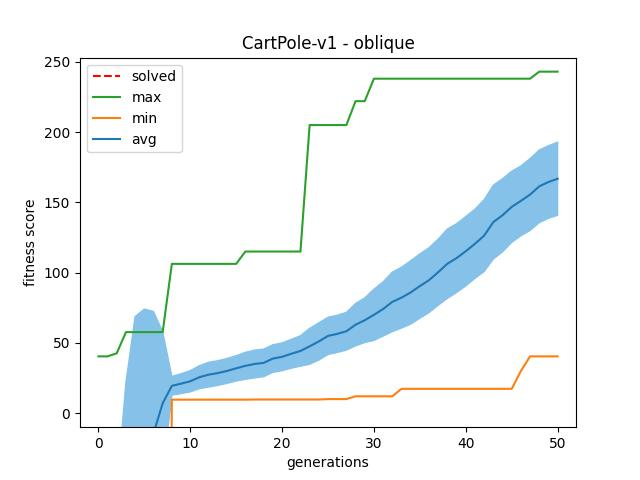

The file beside this chart, header and first rows:
gen	nevals	avg	std	min	max
0	200	-741.9	441.1	-1000	40.4
1	200	-509.4	505.5	-1000	40.4
2	200	-286.8	461.4	-1000	42.6
3	200	-174.8	393.2	-1000	57.67
4	200	-72.7	282.8	-1000	57.67
5	200	-36.57	221.2	-1000	57.67
6	200	-14.48	173.6	-1000	57.67
7	200	7.007	101.8	-1000	57.67
8	200	19.45	13.29	9.6	106.2
9	200	20.98	14.1	9.6	106.2
10	200	22.67	15.12	9.6	106.2
11	200	25.58	16.37	9.6	106.2
12	200	27.37	17.6	9.6	106.2
13	200	28.52	17.54	9.6	106.2
14	200	30.01	17.7	9.6	106.2
15	200	31.89	18	9.6	106.2
16	200	33.67	19.13	9.6	115
17	200	34.97	19.76	9.7	115
18	200	35.79	19.59	9.7	115
19	200	38.86	19.6	9.7	115
20	200	40.07	19.71	9.7	115
21	200	42.24	20.5	9.7	115
22	200	44.25	21.62	9.7	115
23	200	47.55	25.5	9.7	205
24	200	51.02	26.44	9.7	205
25	200	54.97	26.44	10	205
26	200	56.4	26.42	10	205
27	200	58.27	26.86	10	205
28	200	62.94	30.13	12	222
29	200	66.13	31.69	12	222
30	200	69.96	36.4	12	238
31	200	74.11	38.57	12	238
32	200	79.17	42.27	12	238
33	200	82.18	43.29	17.3	238
34	200	85.88	45.07	17.3	238
35	200	90.42	45.75	17.3	238
36	200	94.62	46.12	17.3	238
37	200	100.3	46.99	17.3	238
38	200	106.3	49.35	17.3	238
39	200	110.3	48.93	17.3	238
40	200	115.2	49.34	17.3	238
41	200	120.5	49.12	17.3	238
42	200	126.3	51.13	17.3	238
43	200	135.9	52.56	17.3	238
44	200	140.8	51.96	17.3	238
45	200	146.8	50.64	17.3	238
46	200	151	49.63	30	238
47	200	155.5	51.1	40.4	238
48	200	161.4	51.65	40.4	243
49	200	164.5	51.53	40.4	243
50	200	166.8	52.07	40.4	243
